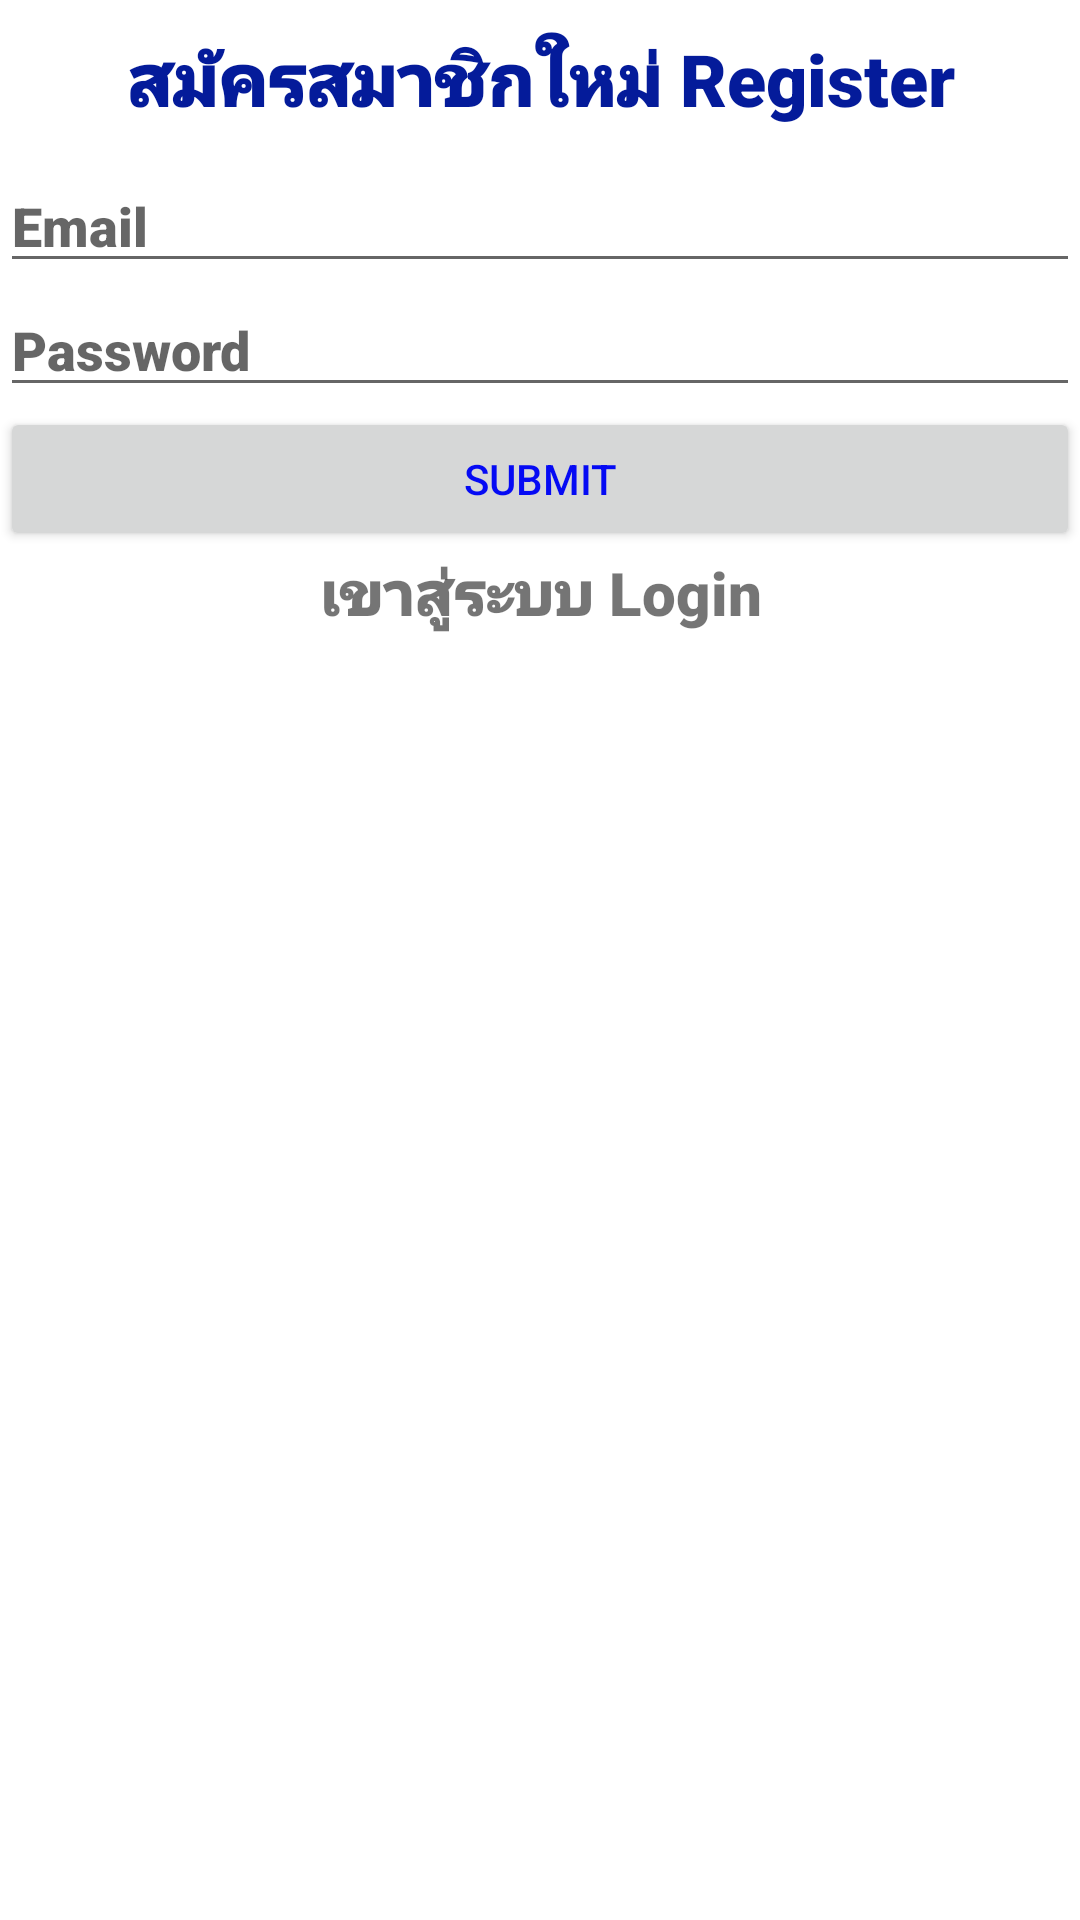

The Android layout XML behind this screen, and the referenced resources:
<!-- AndroidManifest.xml: application theme Theme.KnowCryptoByMaai -->
<!-- res/layout/activity_register.xml -->
<?xml version="1.0" encoding="utf-8"?>
<RelativeLayout xmlns:android="http://schemas.android.com/apk/res/android"
    xmlns:app="http://schemas.android.com/apk/res-auto"
    xmlns:tools="http://schemas.android.com/tools"
    android:layout_width="match_parent"
    android:layout_height="match_parent"
    tools:context=".RegisterActivity">

    <LinearLayout
        android:layout_width="match_parent"
        android:layout_height="match_parent"
        android:background="@drawable/l3"
        android:orientation="vertical">

        <TextView
            android:layout_width="match_parent"
            android:layout_height="53dp"
            android:fontFamily="sans-serif-black"
            android:gravity="center"
            android:text="สมัครสมาชิกใหม่ Register"
            android:textColor="#041B9A"
            android:textSize="24sp" />

        <EditText
            android:id="@+id/edtEmail"
            android:layout_width="match_parent"
            android:layout_height="wrap_content"
            android:ems="10"
            android:fontFamily="sans-serif-black"
            android:hint="Email"
            android:inputType="textEmailAddress" />

        <EditText
            android:id="@+id/edtPassword"
            android:layout_width="match_parent"
            android:layout_height="wrap_content"
            android:ems="10"
            android:fontFamily="sans-serif-black"
            android:hint="Password"
            android:inputType="textPassword" />

        <Button
            android:id="@+id/btnRegister"
            android:layout_width="match_parent"
            android:layout_height="wrap_content"
            android:onClick="Signup"
            android:text="Submit"
            android:textColor="#050AF4" />

        <TextView
            android:id="@+id/txtLogin"
            android:layout_width="match_parent"
            android:layout_height="wrap_content"
            android:fontFamily="sans-serif-black"
            android:gravity="center"
            android:onClick="login"
            android:text="เขาสู่ระบบ Login"
            android:textSize="20sp" />

        <ProgressBar
            android:id="@+id/progressBar2"
            style="?android:attr/progressBarStyle"
            android:layout_width="match_parent"
            android:layout_height="wrap_content"
            android:background="#00BCD4"
            android:visibility="invisible" />
    </LinearLayout>




</RelativeLayout>
<!-- resources referenced by this layout -->
<resources>
  <style name="Theme.KnowCryptoByMaai" parent="Theme.MaterialComponents.DayNight.DarkActionBar">
          
          <item name="colorPrimary">@color/purple_500</item>
          <item name="colorPrimaryVariant">@color/purple_700</item>
          <item name="colorOnPrimary">@color/white</item>
          
          <item name="colorSecondary">@color/teal_200</item>
          <item name="colorSecondaryVariant">@color/teal_700</item>
          <item name="colorOnSecondary">@color/black</item>
          
          <item name="android:statusBarColor" tools:targetApi="l">?attr/colorPrimaryVariant</item>
          
      </style>
  <!-- not gathered from this repository: default colours our renderer supplied (Android Studio template values) -->
  <color name="purple_500">#FF6200EE</color>
  <color name="purple_700">#FF3700B3</color>
  <color name="teal_200">#FF03DAC5</color>
  <color name="teal_700">#FF018786</color>
  <color name="black">#FF000000</color>
  <color name="white">#FFFFFFFF</color>
</resources>
